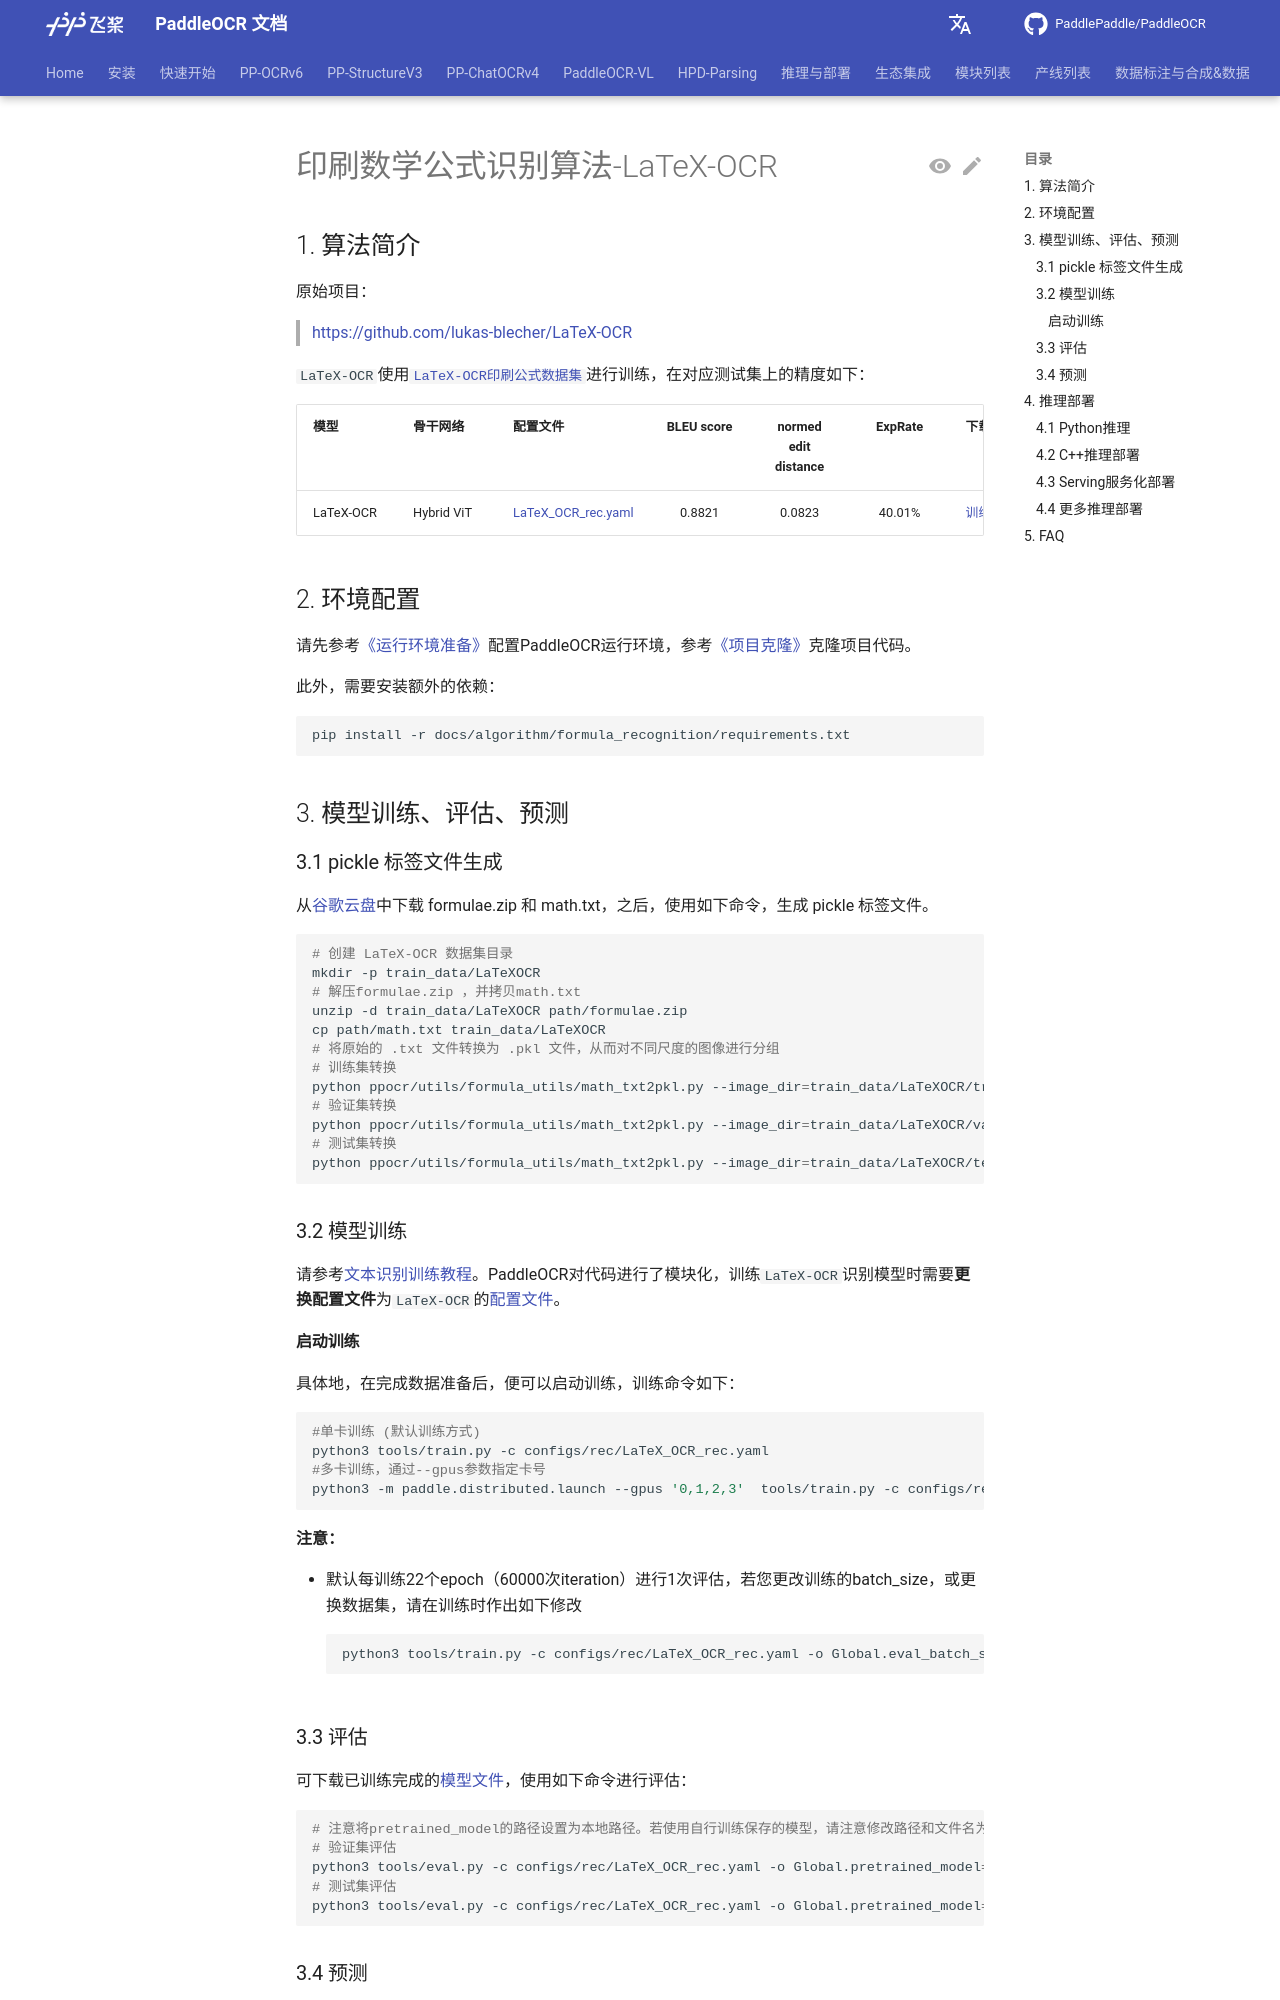

repository: KyleWhyet/dsh-u-20261026-paddlepaddle__paddleocr · page: main/version2.x/algorithm/formula_recognition/algorithm_rec_latex_ocr.html · generator: mkdocs

# 印刷数学公式识别算法-LaTeX-OCR

## 1. 算法简介

原始项目：
> [https://github.com/lukas-blecher/LaTeX-OCR](https://github.com/lukas-blecher/LaTeX-OCR)


`LaTeX-OCR`使用[`LaTeX-OCR印刷公式数据集`](https://drive.google.com/drive/folders/13CA4vAmOmD_I_dSbvLp-Lf0s6KiaNfuO)进行训练，在对应测试集上的精度如下：

| 模型        | 骨干网络       |配置文件 | BLEU score  | normed edit distance  |  ExpRate  |下载链接|
|-----------|------------| ----- |:-----------:|:---------------------:|:---------:| ----- |
| LaTeX-OCR | Hybrid ViT |[LaTeX_OCR_rec.yaml](https://github.com/PaddlePaddle/PaddleOCR/blob/{{PADDLEOCR_GITHUB_REF}}/configs/rec/LaTeX_OCR_rec.yaml)|   0.8821    |        0.0823         |  40.01%   |[训练模型](https://paddleocr.bj.bcebos.com/contribution/rec_latex_ocr_train.tar)|

## 2. 环境配置
请先参考[《运行环境准备》](../../ppocr/environment.md)配置PaddleOCR运行环境，参考[《项目克隆》](../../ppocr/blog/clone.md)克隆项目代码。

此外，需要安装额外的依赖：
```shell
pip install -r docs/algorithm/formula_recognition/requirements.txt
```

## 3. 模型训练、评估、预测

### 3.1 pickle 标签文件生成
从[谷歌云盘](https://drive.google.com/drive/folders/13CA4vAmOmD_I_dSbvLp-Lf0s6KiaNfuO)中下载 formulae.zip 和 math.txt，之后，使用如下命令，生成 pickle 标签文件。

```shell
# 创建 LaTeX-OCR 数据集目录
mkdir -p train_data/LaTeXOCR
# 解压formulae.zip ，并拷贝math.txt
unzip -d train_data/LaTeXOCR path/formulae.zip
cp path/math.txt train_data/LaTeXOCR
# 将原始的 .txt 文件转换为 .pkl 文件，从而对不同尺度的图像进行分组
# 训练集转换
python ppocr/utils/formula_utils/math_txt2pkl.py --image_dir=train_data/LaTeXOCR/train --mathtxt_path=train_data/LaTeXOCR/math.txt --output_dir=train_data/LaTeXOCR/
# 验证集转换
python ppocr/utils/formula_utils/math_txt2pkl.py --image_dir=train_data/LaTeXOCR/val --mathtxt_path=train_data/LaTeXOCR/math.txt --output_dir=train_data/LaTeXOCR/
# 测试集转换
python ppocr/utils/formula_utils/math_txt2pkl.py --image_dir=train_data/LaTeXOCR/test --mathtxt_path=train_data/LaTeXOCR/math.txt --output_dir=train_data/LaTeXOCR/
```

### 3.2 模型训练

请参考[文本识别训练教程](../../ppocr/model_train/recognition.md)。PaddleOCR对代码进行了模块化，训练`LaTeX-OCR`识别模型时需要**更换配置文件**为`LaTeX-OCR`的[配置文件](https://github.com/PaddlePaddle/PaddleOCR/blob/{{PADDLEOCR_GITHUB_REF}}/configs/rec/LaTeX_OCR_rec.yaml)。

#### 启动训练


具体地，在完成数据准备后，便可以启动训练，训练命令如下：
```shell
#单卡训练 (默认训练方式)
python3 tools/train.py -c configs/rec/LaTeX_OCR_rec.yaml
#多卡训练，通过--gpus参数指定卡号
python3 -m paddle.distributed.launch --gpus '0,1,2,3'  tools/train.py -c configs/rec/LaTeX_OCR_rec.yaml
```

**注意：**

- 默认每训练22个epoch（60000次iteration）进行1次评估，若您更改训练的batch_size，或更换数据集，请在训练时作出如下修改
```
python3 tools/train.py -c configs/rec/LaTeX_OCR_rec.yaml -o Global.eval_batch_step=[0,{length_of_dataset//batch_size*22}]
```
